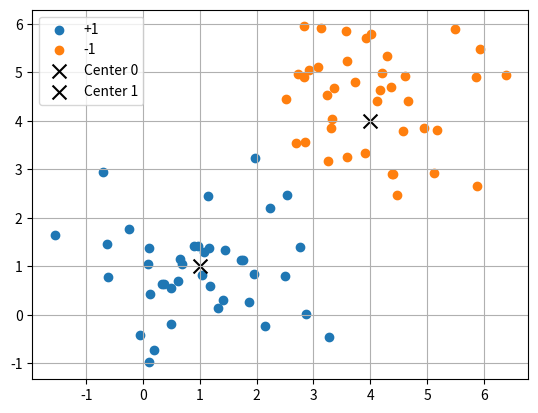

The script that saved this image:
import numpy as np

def generate_svm_data(n=40,
                      center_pos=(2,2),
                      center_neg=(5,5),
                      noise=1.0,
                      seed=None):
    """
    Generate a simple 2D dataset for SVM
    
    Parameters
    ----------
    n : number of samples per class
    center_pos : center of positive class
    center_neg : center of negative class
    noise : standard deviation of data
    seed : random seed
    
    Returns
    -------
    X : feature matrix
    y : labels (+1,-1)
    """

    if seed is not None:
        np.random.seed(seed)

    # 正类
    X_pos = noise * np.random.randn(n,2) + np.array(center_pos)

    # 负类
    X_neg = noise * np.random.randn(n,2) + np.array(center_neg)

    X = np.vstack([X_pos, X_neg])
    y = np.hstack([np.ones(n), -np.ones(n)])

    return X, y

import matplotlib.pyplot as plt

X, y = generate_svm_data(center_pos=(1,1),
                         center_neg=(4,4),
                         seed=0)

plt.scatter(X[y==1][:,0], X[y==1][:,1], label="+1")
plt.scatter(X[y==-1][:,0], X[y==-1][:,1], label="-1")

# 添加中心点标记（可选）
plt.scatter(1, 1, c='black', marker='x', s=100, label='Center 0')
plt.scatter(4, 4, c='black', marker='x', s=100, label='Center 1')

plt.legend()
plt.grid(True)
plt.show()
